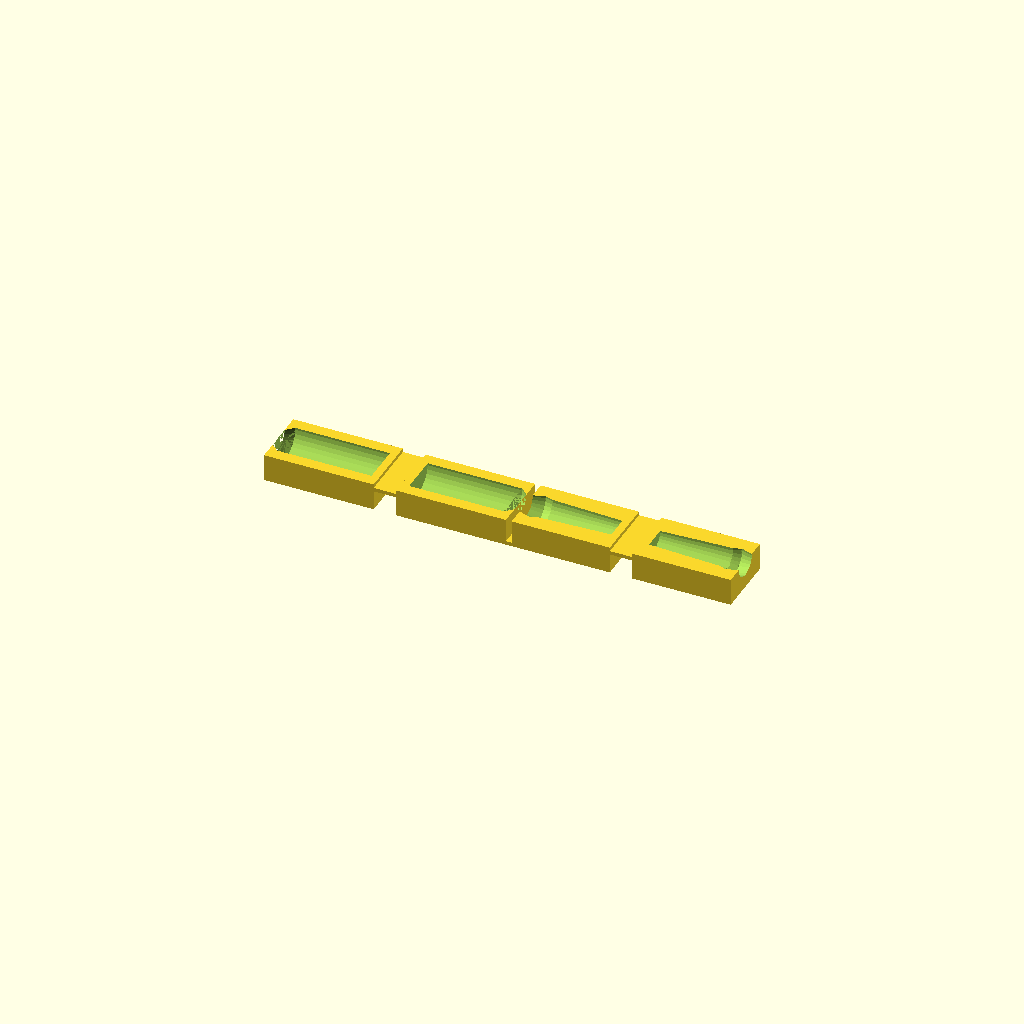
Cell 1: the model at its default parameters.
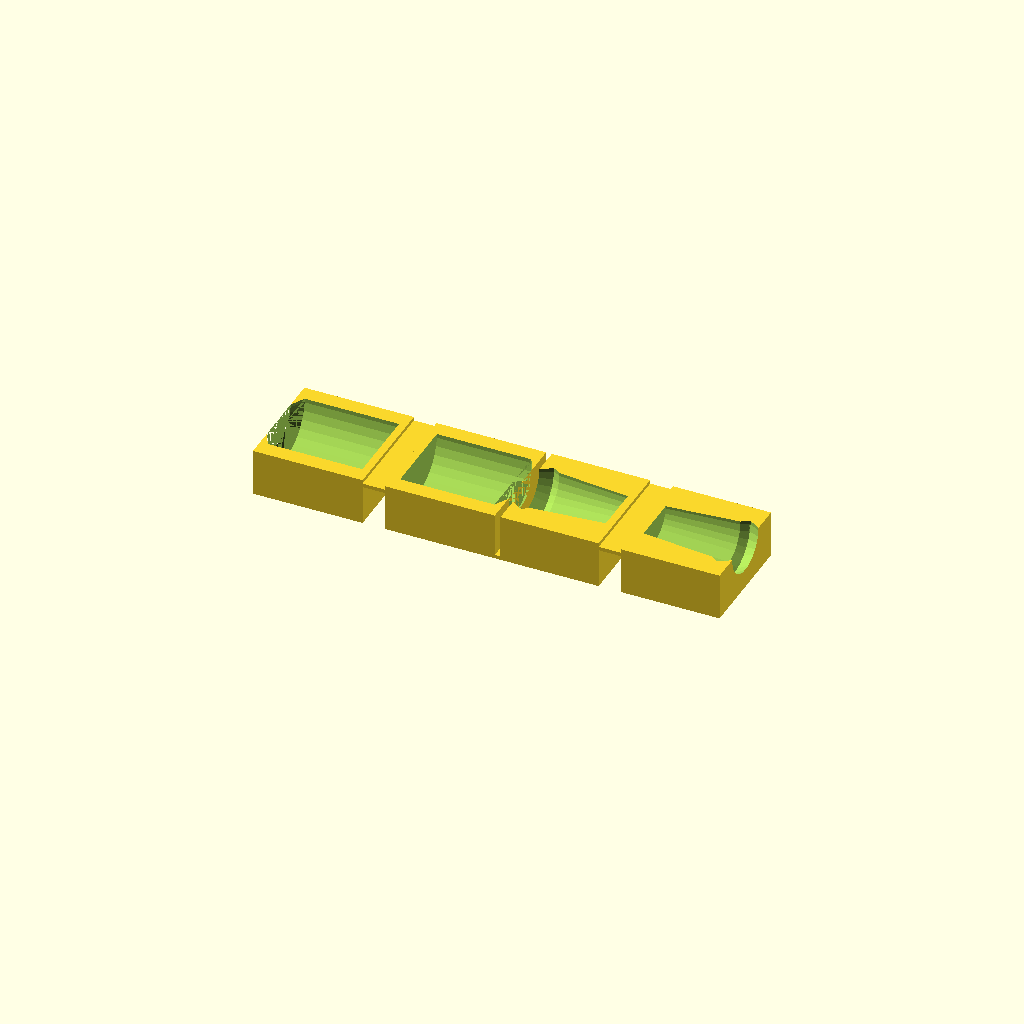
Cell 2 — amp_d set to 21, the other parameters unchanged.
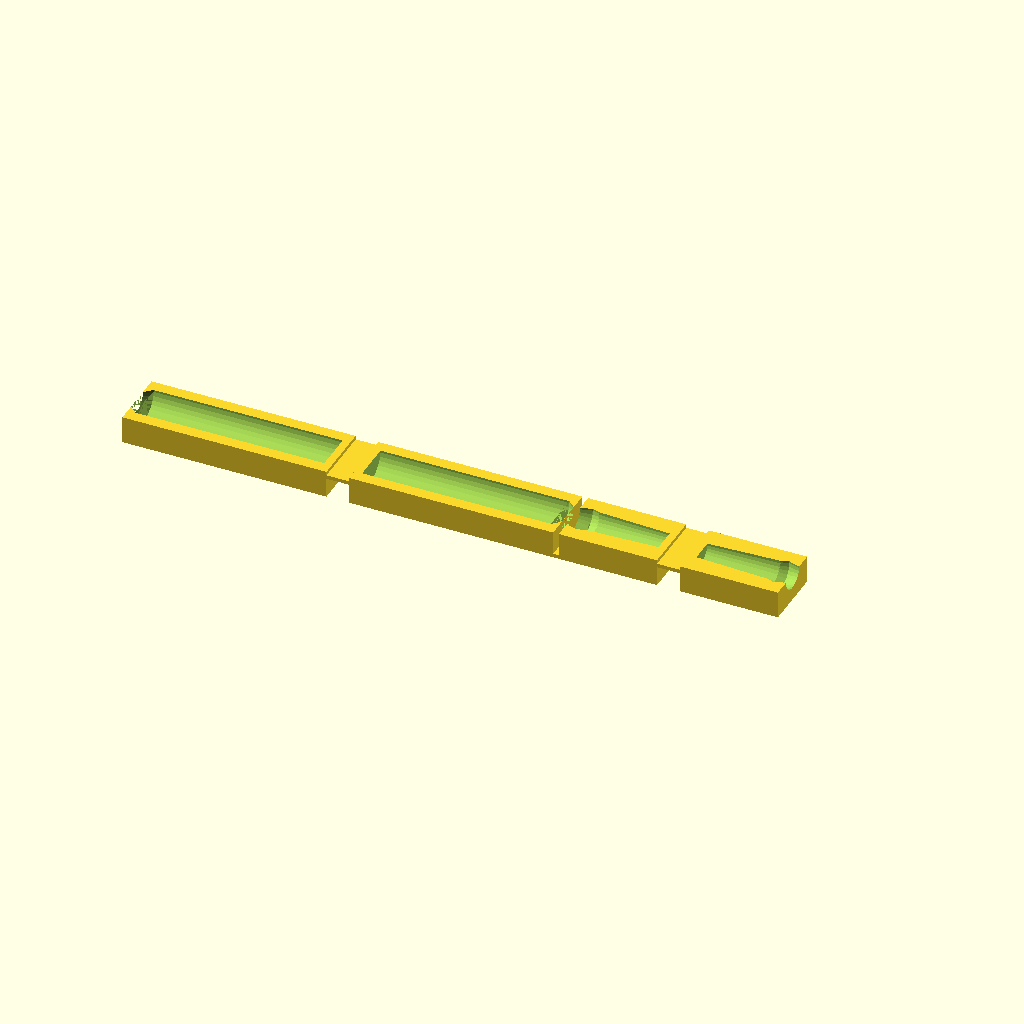
Cell 3 — amp_b set to 50, the other parameters unchanged.
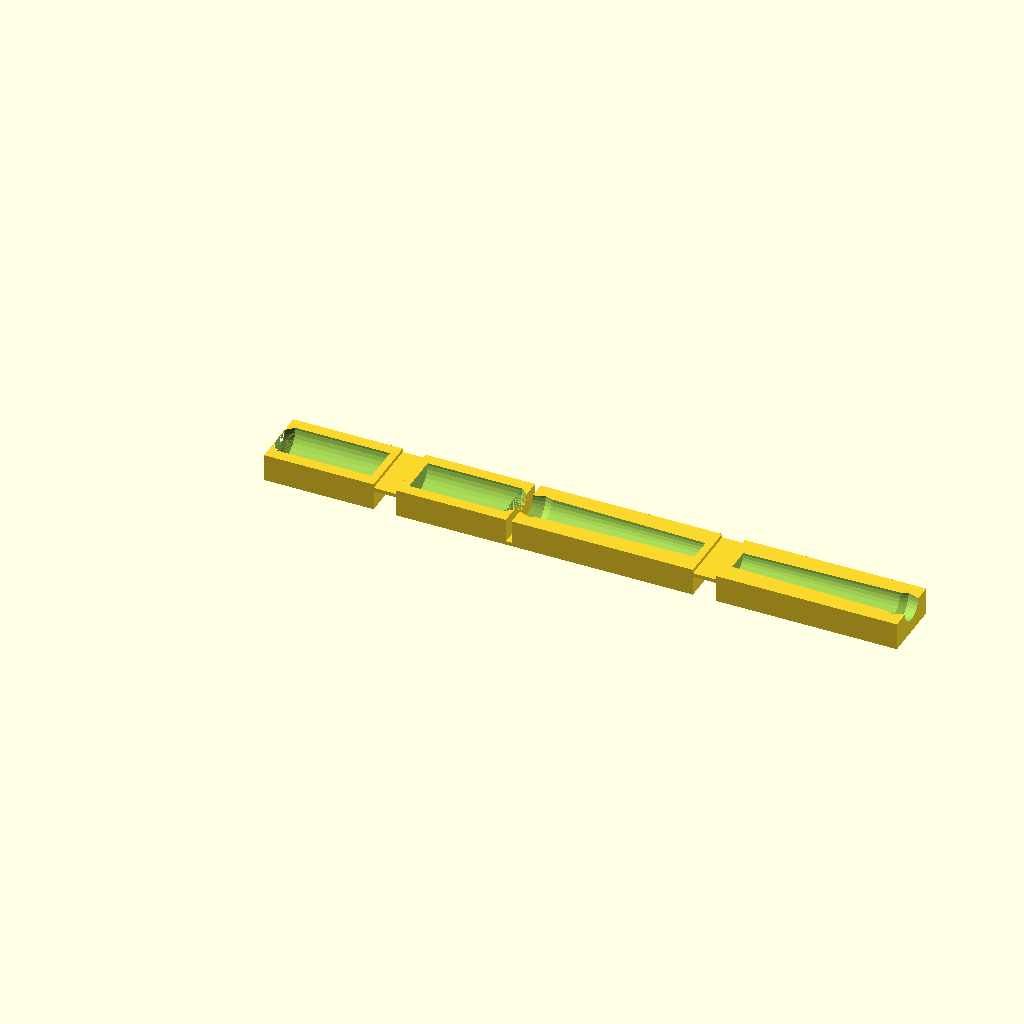
Cell 4: the same model with amp_t = 44.
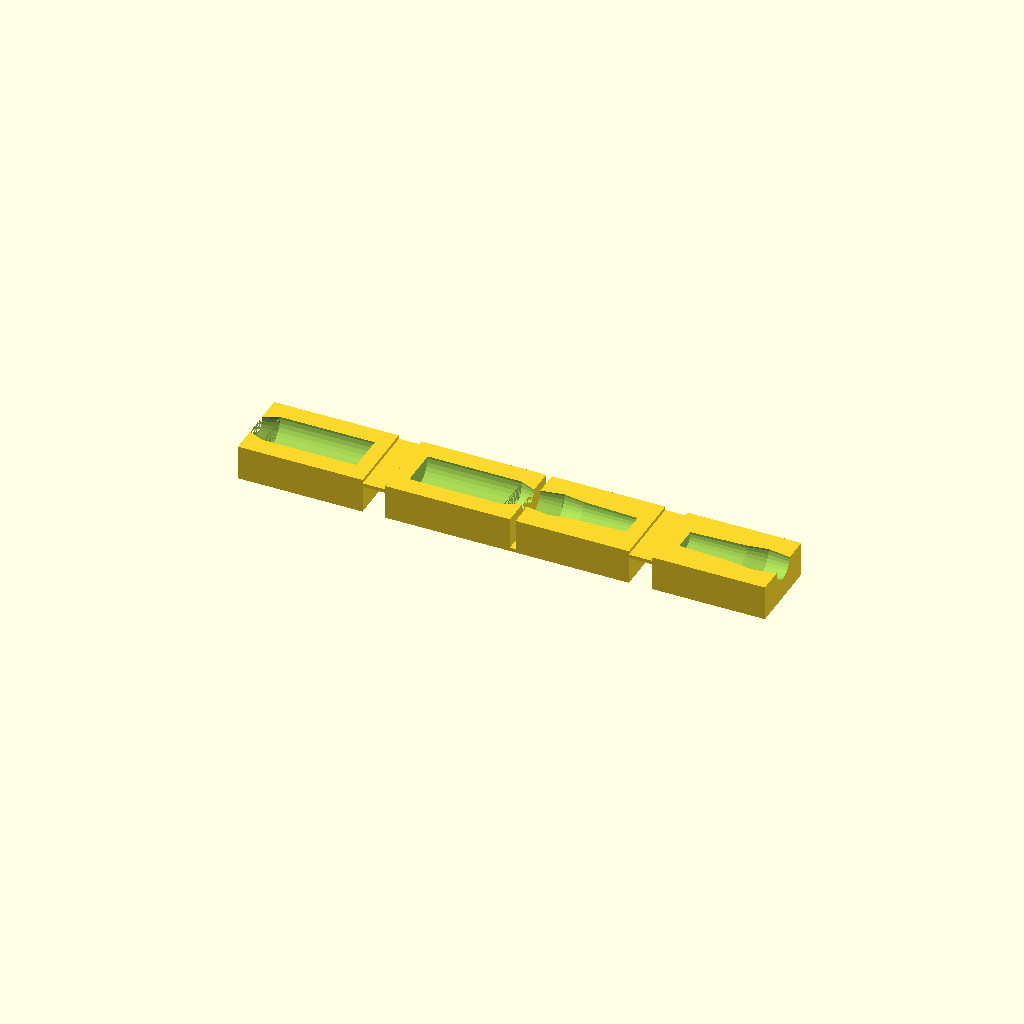
Cell 5: the same model with wall_t = 4.
One fixed orthographic camera (rotation 55°, 0°, 25°; colour scheme Cornfield) for every cell.
The OpenSCAD source (inputs/thingiverse/files/thing-3326825/files/Safety-Ampoule-Snapper.scad):
// Ampoule Snapper

// Ampoule diameter
amp_d = 10.5;
// Ampoule base length
amp_b = 25;
// Ampoule top length
amp_t = 22;

// Wall thickness
wall_t = 2;

// Bendy coupler length for middle joint
coupler_l = 1.5;
// Bendy coupler length for outer joint
coupler_top_l = 6;
// Bendy coupler thickness
coupler_h = 1;

/* [Hidden] */
$fs=1;
zilch=0.001;
block_h = amp_d/2+wall_t;
block_w = amp_d*1.2+wall_t*2;
block_base_l = amp_b+wall_t*2;
block_top_l = amp_t+wall_t*2;

module block_base() {
    difference() {
        translate([0,0,block_h/2])
        cube([block_base_l, block_w, block_h], center=true);
        
        translate([0,0,block_h]) rotate([0,90,0]) {
            cylinder(d=amp_d, h=amp_b, center=true);
            translate([0,0,amp_b/2-zilch]) cylinder(d1=amp_d, d2=amp_d*0.65, h=wall_t+zilch*2);
        }
    }
}

module block_top() {
    difference() {
        translate([0,0,block_h/2])
        cube([block_top_l, block_w, block_h], center=true);
        
        translate([0,0,block_h]) rotate([0,90,0]) {
            cylinder(d1=amp_d*0.8, d2=amp_d*0.6, h=amp_t, center=true);
        }
        top_bulge = wall_t*2;
        translate([-block_top_l/2+wall_t/2-zilch,0,block_h]) rotate([0,90,0]) {
            cylinder(d1=amp_d*0.65, d2=amp_d*0.9, h=top_bulge+zilch*3, center=true);
            translate([0,0,top_bulge]) cylinder(d1=amp_d*0.9, d2=amp_d*0.65, h=top_bulge +zilch*3, center=true);
        }
    }
}

translate([-block_base_l/2,0,]) {
    rotate(180) {
        translate([0,-block_w/2,block_h-coupler_h*2]) cube([coupler_top_l, block_w, coupler_h]);
        translate([block_base_l/2+coupler_top_l,0,0])
        block_base();
    }
}
block_base();
translate([block_base_l/2,0,]) {
    translate([0,-block_w/2,0]) cube([coupler_l, block_w, coupler_h]);
    translate([coupler_l+block_top_l/2,0,0]) {
        block_top();
        translate([block_top_l/2,0,0]) {
            translate([0,-block_w/2,block_h-coupler_h*2]) cube([coupler_top_l, block_w, coupler_h]);
            translate([coupler_top_l+block_top_l/2,0,0]) {
                rotate(180) block_top();
            }
        }
    }
}
Customizer parameters (derived from the source; name, type, default, range or options):
amp_d: number, default 10.5
amp_b: number, default 25
amp_t: number, default 22
wall_t: number, default 2
coupler_l: number, default 1.5
coupler_top_l: number, default 6
coupler_h: number, default 1
